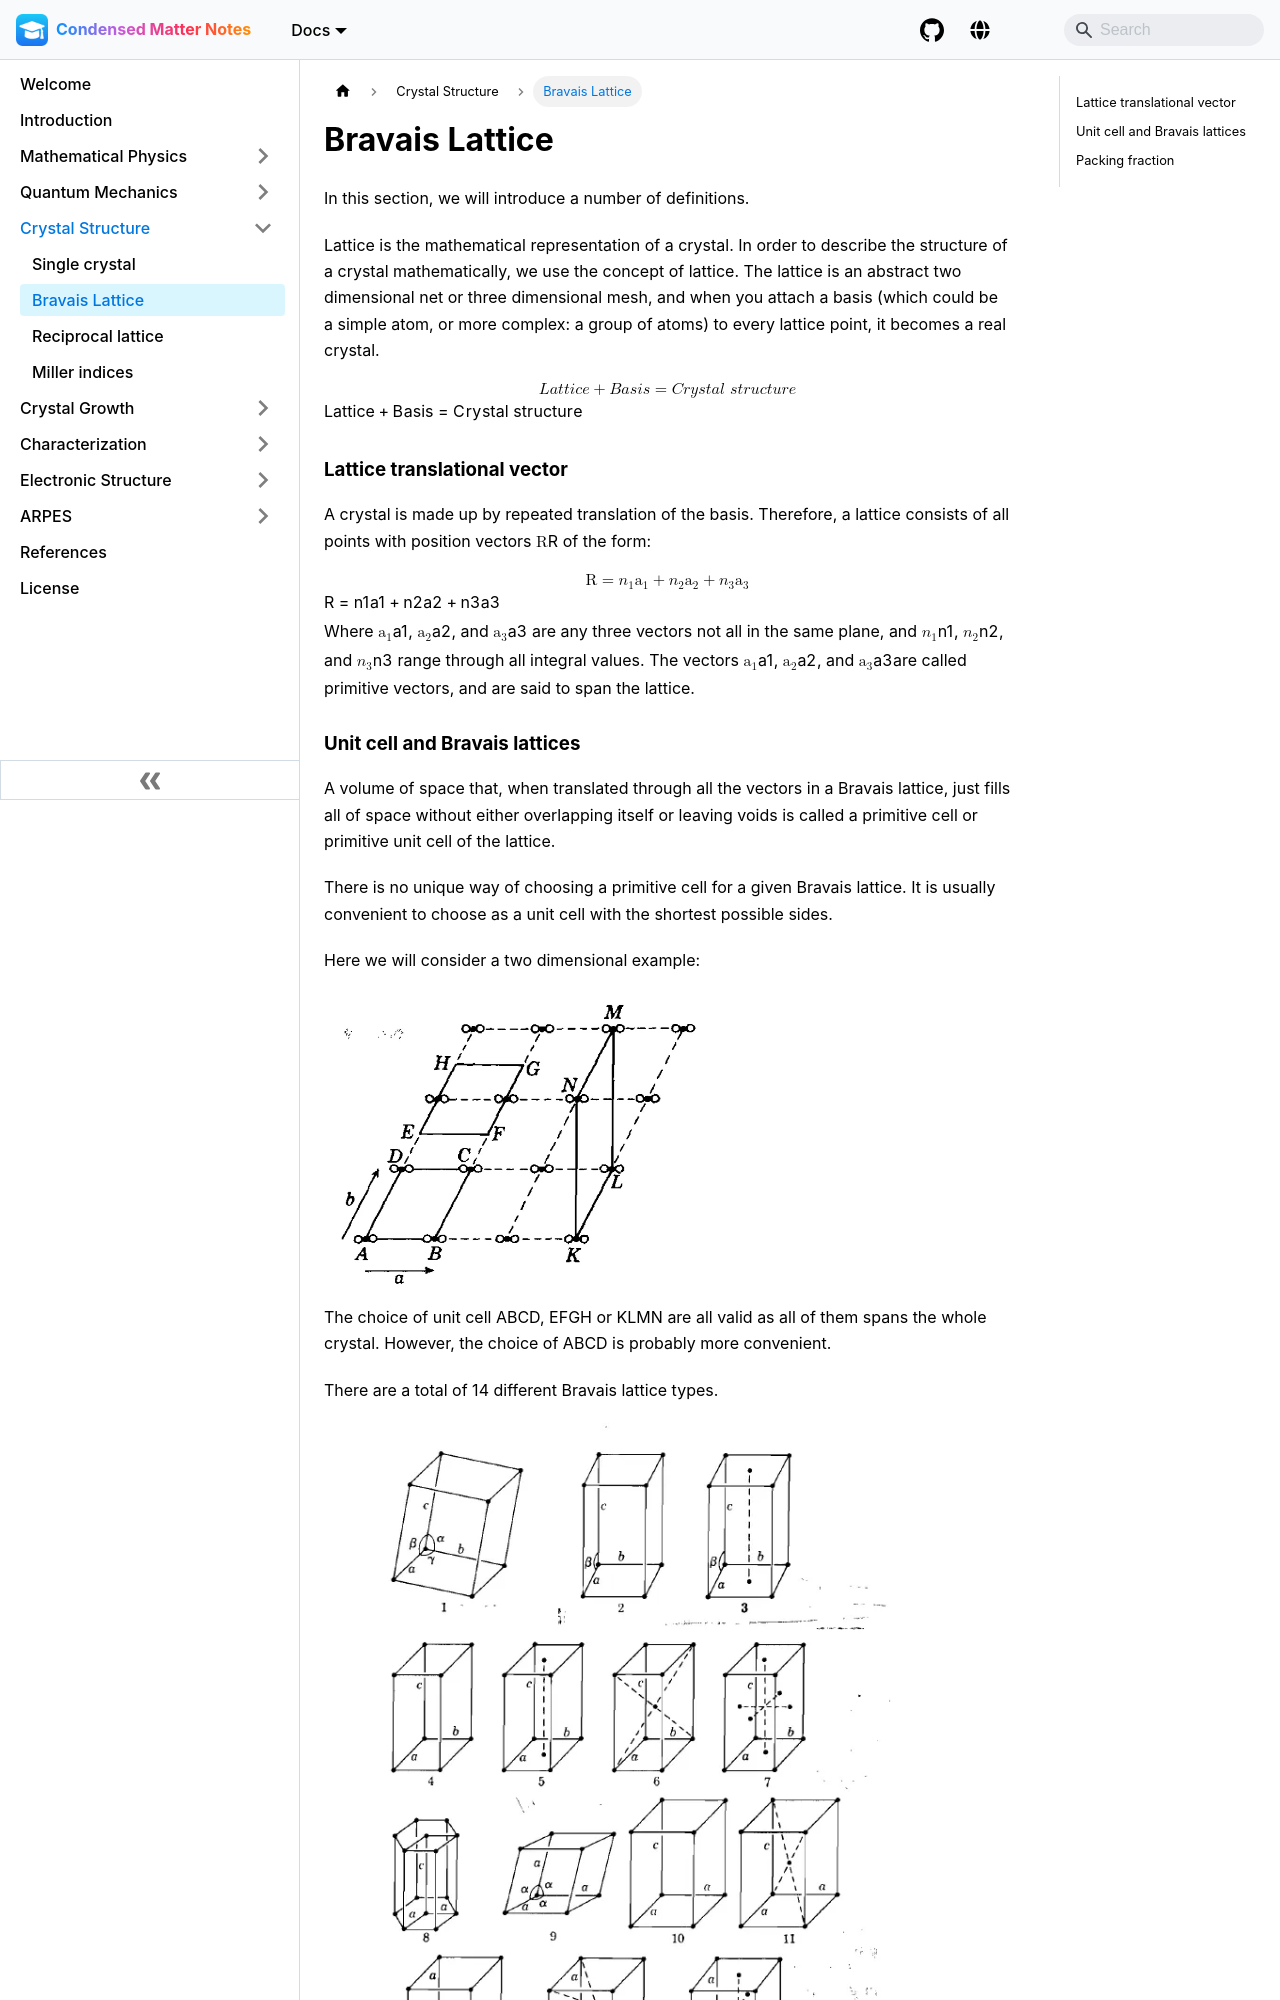

repository: pranabdas/condmat-notes · page: crystal-structure/lattice/index.html · generator: docusaurus

---
title: Bravais Lattice
---

In this section, we will introduce a number of definitions.

Lattice is the mathematical representation of a crystal. In order to describe
the structure of a crystal mathematically, we use the concept of lattice. The
lattice is an abstract two dimensional net or three dimensional mesh, and when
you attach a basis (which could be a simple atom, or more complex: a group of
atoms) to every lattice point, it becomes a real crystal.

$$
Lattice + Basis = Crystal~structure
$$

### Lattice translational vector
A crystal is made up by repeated translation of the basis. Therefore, a lattice
consists of all points with position vectors $\textbf{R}$ of the form:

$$
\textbf{R} = n_1\textbf{a}_1 + n_2\textbf{a}_2 + n_3\textbf{a}_3
$$

Where $\textbf{a}_1$, $\textbf{a}_2$, and $\textbf{a}_3$ are any three vectors
not all in the same plane, and $n_1$, $n_2$, and $n_3$ range through all
integral values. The vectors $\textbf{a}_1$, $\textbf{a}_2$, and $\textbf{a}_3$
are called primitive vectors, and are said to span the lattice.
